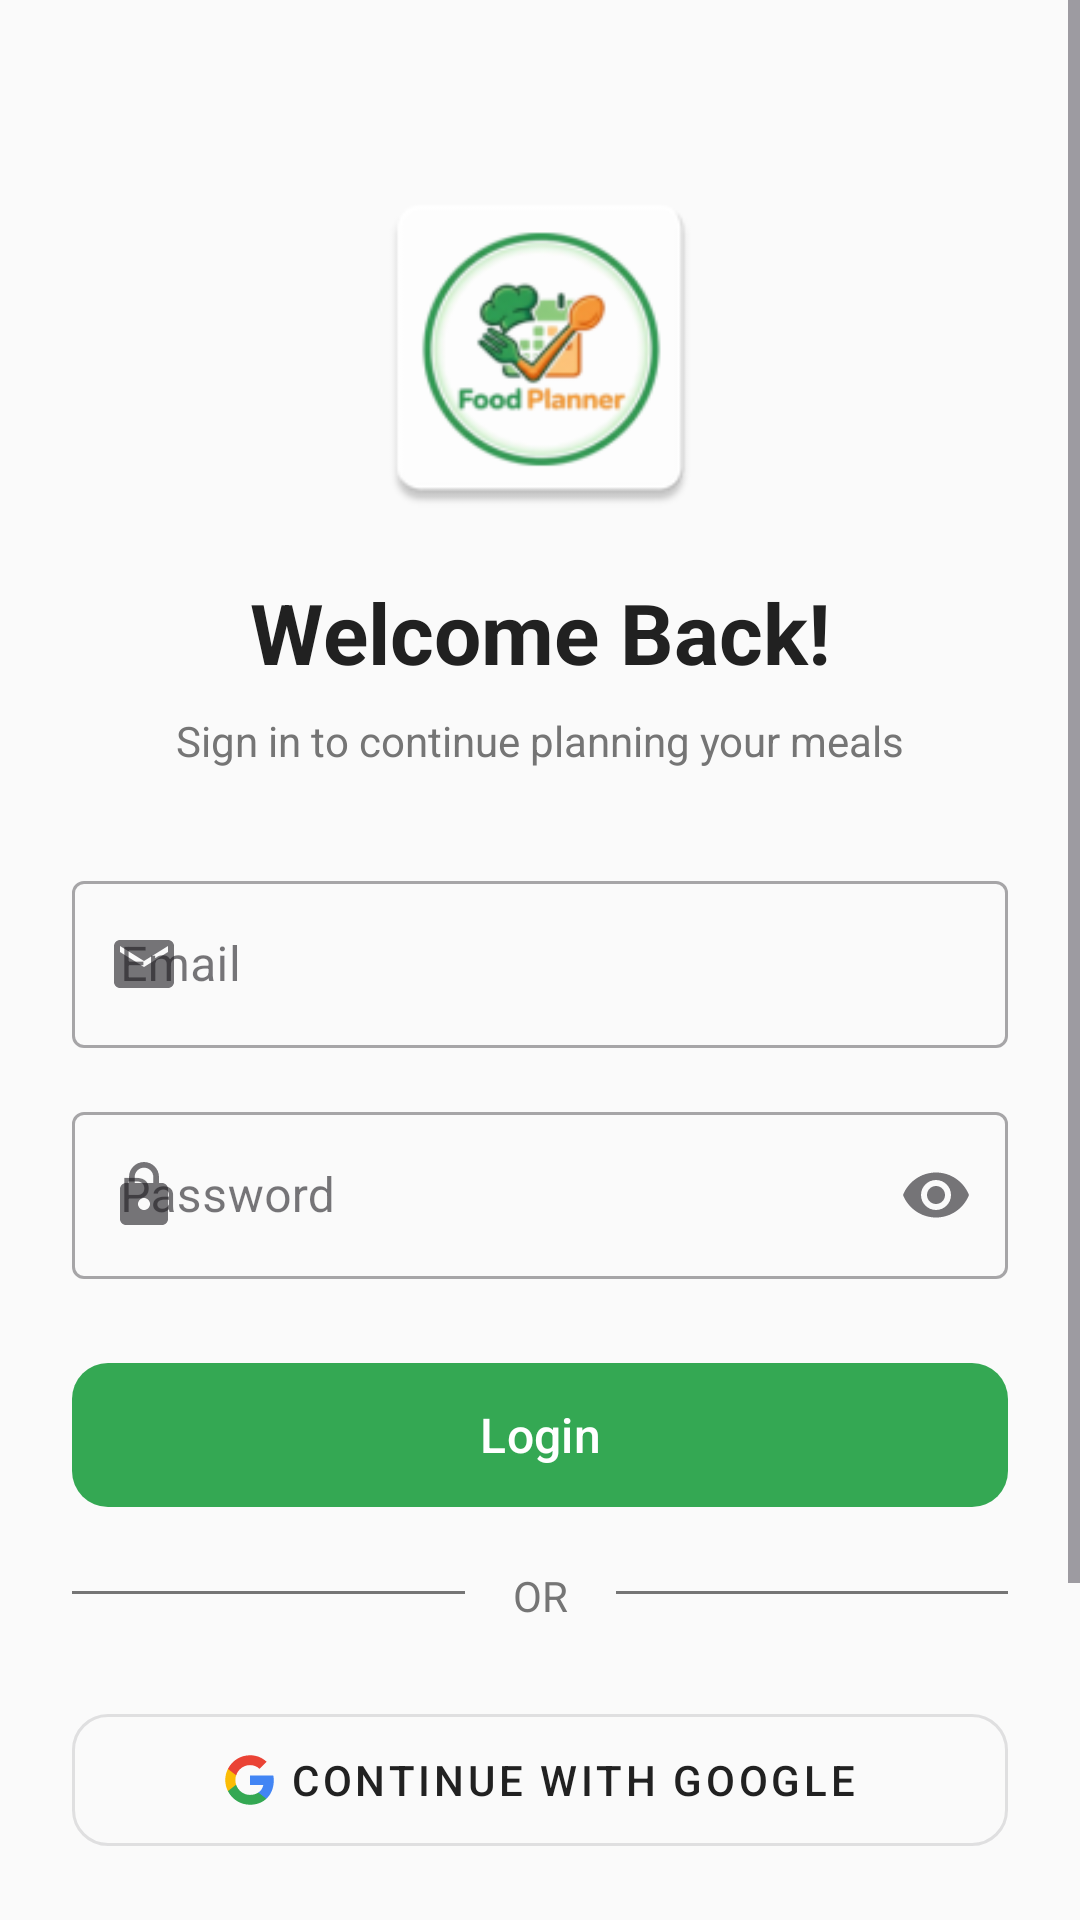

This screen was rendered from an Android layout file. Write that file and the resources it references.
<!-- AndroidManifest.xml: application theme Theme.FoodPlanner -->
<!-- res/layout/fragment_login.xml -->
<?xml version="1.0" encoding="utf-8"?>
<ScrollView xmlns:android="http://schemas.android.com/apk/res/android"
    xmlns:app="http://schemas.android.com/apk/res-auto"
    xmlns:tools="http://schemas.android.com/tools"
    android:layout_width="match_parent"
    android:layout_height="match_parent"
    android:fillViewport="true"
    android:background="@color/background">

    <androidx.constraintlayout.widget.ConstraintLayout
        android:layout_width="match_parent"
        android:layout_height="wrap_content"
        android:padding="24dp">

        
        <ImageView
            android:id="@+id/ivLogo"
            android:layout_width="120dp"
            android:layout_height="120dp"
            android:layout_marginTop="32dp"
            android:src="@mipmap/ic_launcher"
            android:contentDescription="@string/app_name"
            app:layout_constraintEnd_toEndOf="parent"
            app:layout_constraintStart_toStartOf="parent"
            app:layout_constraintTop_toTopOf="parent" />

        
        <TextView
            android:id="@+id/tvWelcome"
            android:layout_width="wrap_content"
            android:layout_height="wrap_content"
            android:layout_marginTop="16dp"
            android:text="@string/welcome_back"
            android:textColor="@color/text_primary"
            android:textSize="28sp"
            android:textStyle="bold"
            app:layout_constraintEnd_toEndOf="parent"
            app:layout_constraintStart_toStartOf="parent"
            app:layout_constraintTop_toBottomOf="@+id/ivLogo" />

        
        <TextView
            android:id="@+id/tvSubtitle"
            android:layout_width="wrap_content"
            android:layout_height="wrap_content"
            android:layout_marginTop="8dp"
            android:text="@string/login_subtitle"
            android:textColor="@color/text_secondary"
            android:textSize="14sp"
            app:layout_constraintEnd_toEndOf="parent"
            app:layout_constraintStart_toStartOf="parent"
            app:layout_constraintTop_toBottomOf="@+id/tvWelcome" />

        
        <com.google.android.material.textfield.TextInputLayout
            android:id="@+id/tilEmail"
            style="@style/Widget.MaterialComponents.TextInputLayout.OutlinedBox"
            android:layout_width="0dp"
            android:layout_height="wrap_content"
            android:layout_marginTop="32dp"
            android:hint="@string/email"
            app:startIconDrawable="@drawable/ic_email"
            app:layout_constraintEnd_toEndOf="parent"
            app:layout_constraintStart_toStartOf="parent"
            app:layout_constraintTop_toBottomOf="@+id/tvSubtitle">

            <com.google.android.material.textfield.TextInputEditText
                android:id="@+id/etEmail"
                android:layout_width="match_parent"
                android:layout_height="wrap_content"
                android:inputType="textEmailAddress"
                android:maxLines="1" />
        </com.google.android.material.textfield.TextInputLayout>

        
        <com.google.android.material.textfield.TextInputLayout
            android:id="@+id/tilPassword"
            style="@style/Widget.MaterialComponents.TextInputLayout.OutlinedBox"
            android:layout_width="0dp"
            android:layout_height="wrap_content"
            android:layout_marginTop="16dp"
            android:hint="@string/password"
            app:startIconDrawable="@drawable/ic_lock"
            app:endIconMode="password_toggle"
            app:layout_constraintEnd_toEndOf="parent"
            app:layout_constraintStart_toStartOf="parent"
            app:layout_constraintTop_toBottomOf="@+id/tilEmail">

            <com.google.android.material.textfield.TextInputEditText
                android:id="@+id/etPassword"
                android:layout_width="match_parent"
                android:layout_height="wrap_content"
                android:inputType="textPassword"
                android:maxLines="1" />
        </com.google.android.material.textfield.TextInputLayout>

        
        <Button
            android:id="@+id/btnLogin"
            android:layout_width="0dp"
            android:layout_height="56dp"
            android:layout_marginTop="24dp"
            android:text="@string/login"
            android:textSize="16sp"
            app:cornerRadius="12dp"
            app:layout_constraintEnd_toEndOf="parent"
            app:layout_constraintStart_toStartOf="parent"
            app:layout_constraintTop_toBottomOf="@+id/tilPassword" />

        
        <ProgressBar
            android:id="@+id/progressBar"
            android:layout_width="wrap_content"
            android:layout_height="wrap_content"
            android:visibility="gone"
            app:layout_constraintBottom_toBottomOf="@+id/btnLogin"
            app:layout_constraintEnd_toEndOf="@+id/btnLogin"
            app:layout_constraintStart_toStartOf="@+id/btnLogin"
            app:layout_constraintTop_toTopOf="@+id/btnLogin"
            tools:visibility="visible" />

        
        <View
            android:id="@+id/dividerLeft"
            android:layout_width="0dp"
            android:layout_height="1dp"
            android:layout_marginTop="24dp"
            android:layout_marginEnd="16dp"
            android:background="@color/text_secondary"
            app:layout_constraintEnd_toStartOf="@+id/tvOr"
            app:layout_constraintStart_toStartOf="parent"
            app:layout_constraintTop_toBottomOf="@+id/btnLogin" />

        <TextView
            android:id="@+id/tvOr"
            android:layout_width="wrap_content"
            android:layout_height="wrap_content"
            android:layout_marginTop="16dp"
            android:text="@string/or"
            android:textColor="@color/text_secondary"
            app:layout_constraintEnd_toEndOf="parent"
            app:layout_constraintStart_toStartOf="parent"
            app:layout_constraintTop_toBottomOf="@+id/btnLogin" />

        <View
            android:id="@+id/dividerRight"
            android:layout_width="0dp"
            android:layout_height="1dp"
            android:layout_marginStart="16dp"
            android:layout_marginTop="24dp"
            android:background="@color/text_secondary"
            app:layout_constraintEnd_toEndOf="parent"
            app:layout_constraintStart_toEndOf="@+id/tvOr"
            app:layout_constraintTop_toBottomOf="@+id/btnLogin" />

        
        <Button
            android:id="@+id/btnGoogle"
            style="@style/Widget.MaterialComponents.Button.OutlinedButton"
            android:layout_width="0dp"
            android:layout_height="56dp"
            android:layout_marginTop="24dp"
            android:text="@string/continue_with_google"
            android:textColor="@color/text_primary"
            app:cornerRadius="12dp"
            app:icon="@drawable/ic_google"
            app:iconGravity="textStart"
            app:iconTint="@null"
            app:layout_constraintEnd_toEndOf="parent"
            app:layout_constraintStart_toStartOf="parent"
            app:layout_constraintTop_toBottomOf="@+id/tvOr" />

        
        <Button
            android:id="@+id/btnGuest"
            style="@style/Widget.MaterialComponents.Button.TextButton"
            android:layout_width="0dp"
            android:layout_height="48dp"
            android:layout_marginTop="8dp"
            android:text="@string/continue_as_guest"
            android:textColor="@color/text_secondary"
            app:layout_constraintEnd_toEndOf="parent"
            app:layout_constraintStart_toStartOf="parent"
            app:layout_constraintTop_toBottomOf="@+id/btnGoogle" />

        
        <TextView
            android:id="@+id/tvSignUp"
            android:layout_width="wrap_content"
            android:layout_height="wrap_content"
            android:layout_marginTop="16dp"
            android:layout_marginBottom="24dp"
            android:padding="8dp"
            android:text="@string/dont_have_account"
            android:textColor="@color/primary"
            android:textSize="14sp"
            app:layout_constraintBottom_toBottomOf="parent"
            app:layout_constraintEnd_toEndOf="parent"
            app:layout_constraintStart_toStartOf="parent"
            app:layout_constraintTop_toBottomOf="@+id/btnGuest" />

    </androidx.constraintlayout.widget.ConstraintLayout>
</ScrollView>
<!-- resources referenced by this layout -->
<resources>
  <color name="background">#FAFAFA</color>
  <color name="primary">#34A853</color>
  <color name="text_primary">#212121</color>
  <color name="text_secondary">#757575</color>
  <!-- drawable ic_email (drawable) -->
  <vector xmlns:android="http://schemas.android.com/apk/res/android"
      android:width="24dp"
      android:height="24dp"
      android:viewportWidth="24"
      android:viewportHeight="24"
      android:tint="@color/text_secondary">
      <path
          android:fillColor="@android:color/white"
          android:pathData="M20,4H4C2.9,4 2.01,4.9 2.01,6L2,18c0,1.1 0.9,2 2,2h16c1.1,0 2,-0.9 2,-2V6C22,4.9 21.1,4 20,4zM20,8l-8,5l-8,-5V6l8,5l8,-5V8z"/>
  </vector>
  <!-- drawable ic_google (drawable) -->
  <?xml version="1.0" encoding="utf-8"?>
  <vector xmlns:android="http://schemas.android.com/apk/res/android"
      android:width="24dp"
      android:height="24dp"
      android:viewportWidth="24"
      android:viewportHeight="24">
      
      
      <path
          android:fillColor="#4285F4"
          android:pathData="M22.56,12.25c0,-0.78 -0.07,-1.53 -0.2,-2.25H12v4.26h5.92c-0.26,1.37 -1.04,2.53 -2.21,3.31v2.77h3.57c2.08,-1.92 3.28,-4.74 3.28,-8.09z"/>
      <path
          android:fillColor="#34A853"
          android:pathData="M12,23c2.97,0 5.46,-0.98 7.28,-2.66l-3.57,-2.77c-0.98,0.66 -2.23,1.06 -3.71,1.06 -2.86,0 -5.29,-1.93 -6.16,-4.53H2.18v2.84C3.99,20.53 7.7,23 12,23z"/>
      <path
          android:fillColor="#FBBC05"
          android:pathData="M5.84,14.09c-0.22,-0.66 -0.35,-1.36 -0.35,-2.09s0.13,-1.43 0.35,-2.09V7.07H2.18C1.43,8.55 1,10.22 1,12s0.43,3.45 1.18,4.93l2.85,-2.22 0.81,-0.62z"/>
      <path
          android:fillColor="#EA4335"
          android:pathData="M12,5.38c1.62,0 3.06,0.56 4.21,1.64l3.15,-3.15C17.45,2.09 14.97,1 12,1 7.7,1 3.99,3.47 2.18,7.07l3.66,2.84c0.87,-2.6 3.3,-4.53 6.16,-4.53z"/>
  </vector>
  <!-- drawable ic_lock (drawable) -->
  <vector xmlns:android="http://schemas.android.com/apk/res/android"
      android:width="24dp"
      android:height="24dp"
      android:viewportWidth="24"
      android:viewportHeight="24"
      android:tint="@color/text_secondary">
      <path
          android:fillColor="@android:color/white"
          android:pathData="M18,8h-1V6c0,-2.76 -2.24,-5 -5,-5S7,3.24 7,6v2H6c-1.1,0 -2,0.9 -2,2v10c0,1.1 0.9,2 2,2h12c1.1,0 2,-0.9 2,-2V10C20,8.9 19.1,8 18,8zM12,17c-1.1,0 -2,-0.9 -2,-2s0.9,-2 2,-2s2,0.9 2,2S13.1,17 12,17zM15.1,8H8.9V6c0,-1.71 1.39,-3.1 3.1,-3.1s3.1,1.39 3.1,3.1V8z"/>
  </vector>
  <!-- mipmap ic_launcher: webp bitmap (mipmap-hdpi, 3938 bytes) -->
  <string name="app_name">Food Planner</string>
  <string name="continue_as_guest">Continue as Guest</string>
  <string name="continue_with_google">Continue with Google</string>
  <string name="dont_have_account">Don\'t have an account? Sign Up</string>
  <string name="email">Email</string>
  <string name="login">Login</string>
  <string name="login_subtitle">Sign in to continue planning your meals</string>
  <string name="or">OR</string>
  <string name="password">Password</string>
  <string name="welcome_back">Welcome Back!</string>
  <style name="Theme.FoodPlanner" parent="Base.Theme.FoodPlanner" />
  <style name="Base.Theme.FoodPlanner" parent="Theme.Material3.DayNight.NoActionBar">
          
          <item name="colorPrimary">@color/primary</item>
          <item name="colorPrimaryDark">@color/primary_dark</item>
          <item name="colorOnPrimary">@color/white</item>
          
          
          <item name="colorSecondary">@color/secondary</item>
          <item name="colorOnSecondary">@color/white</item>
          
          
          <item name="android:colorBackground">@color/background</item>
          <item name="colorSurface">@color/surface</item>
          
          
          <item name="android:statusBarColor">@color/primary</item>
      </style>
  <color name="primary_dark">#2E7D32</color>
  <color name="white">#FFFFFFFF</color>
  <color name="secondary">#F89637</color>
  <color name="surface">#FFFFFF</color>
</resources>
